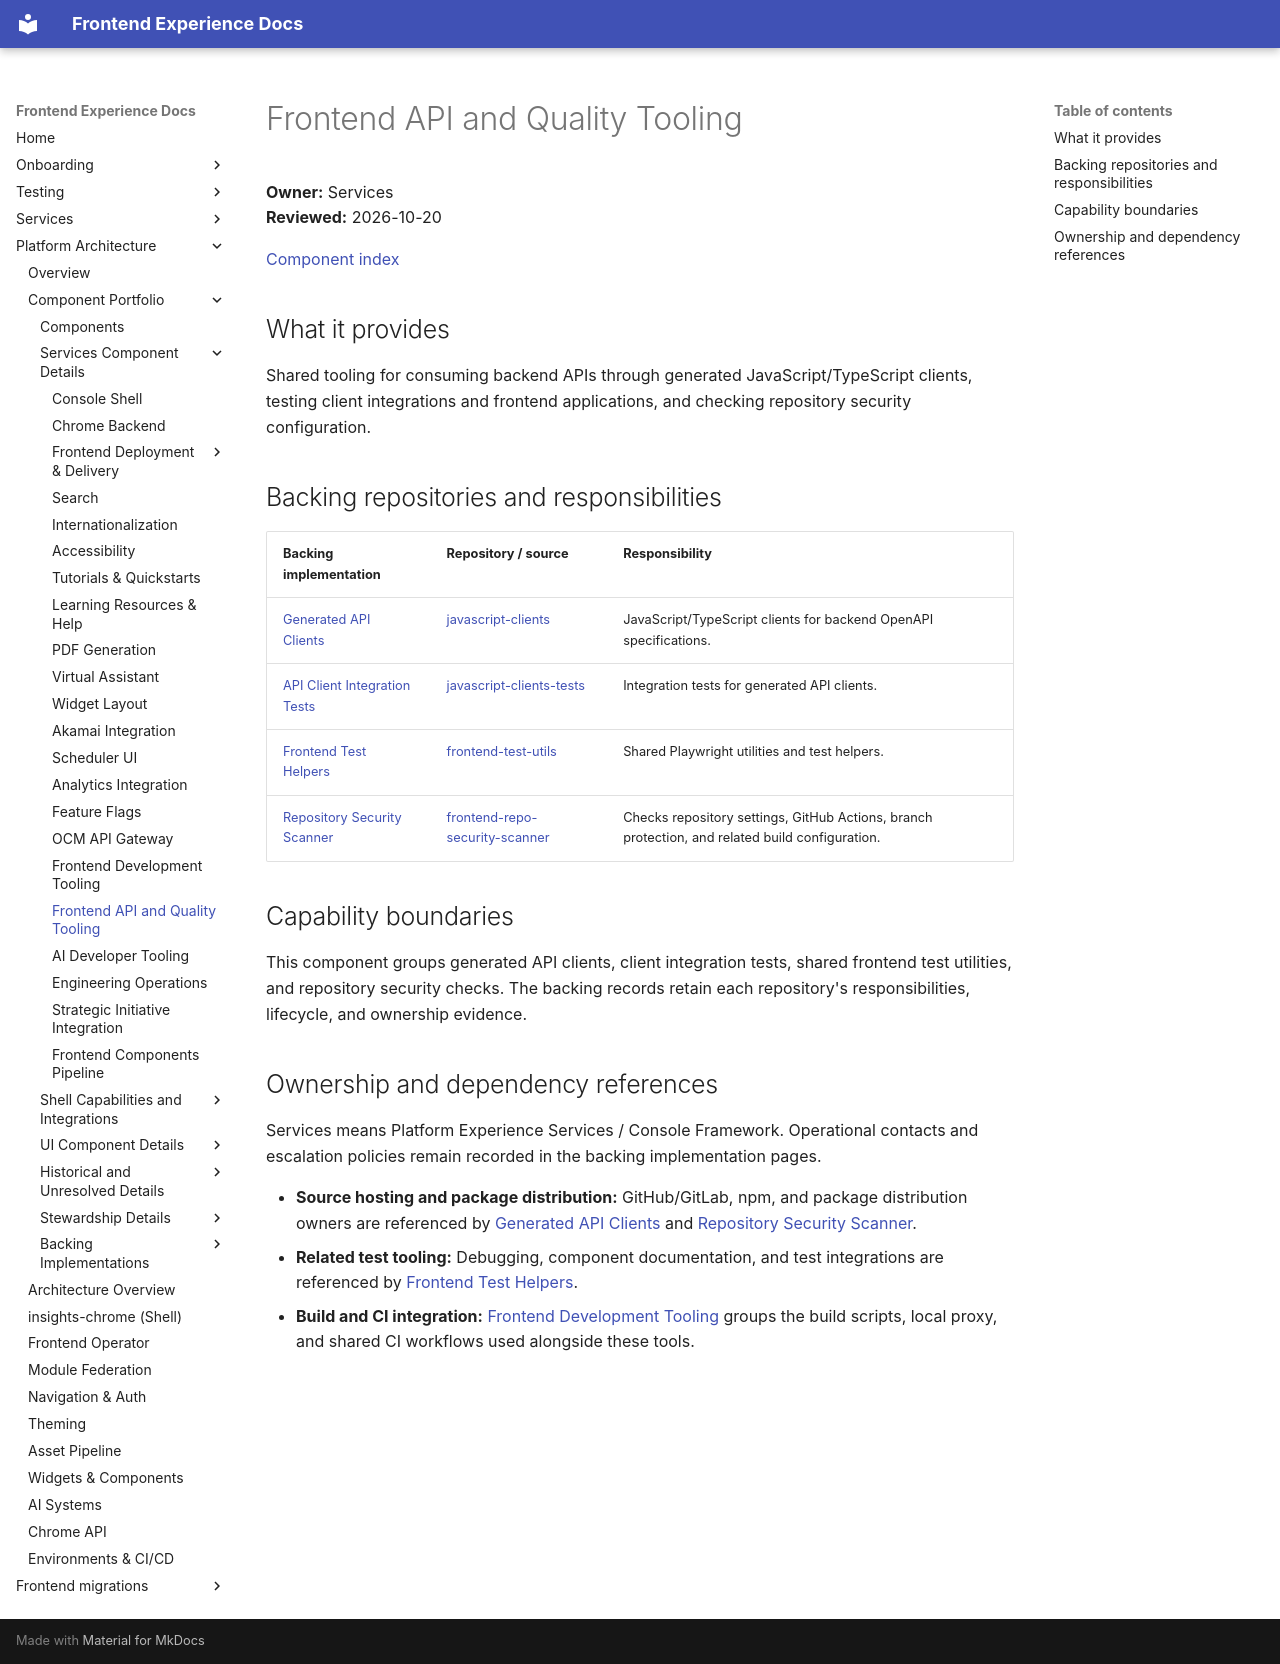

repository: RedHatInsights/frontend-experience-docs · page: platform/components/frontend-api-and-quality-tooling/index.html · generator: mkdocs

# Frontend API and Quality Tooling

**Owner:** Services  
**Reviewed:** 2026-10-20

[Component index](../component-catalog.md)

## What it provides

Shared tooling for consuming backend APIs through generated JavaScript/TypeScript clients, testing client integrations and frontend applications, and checking repository security configuration.

## Backing repositories and responsibilities

| Backing implementation | Repository / source | Responsibility |
|------------------------|---------------------|----------------|
| [Generated API Clients](javascript-clients.md) | [javascript-clients](https://github.com/RedHatInsights/javascript-clients) | JavaScript/TypeScript clients for backend OpenAPI specifications. |
| [API Client Integration Tests](javascript-clients-tests.md) | [javascript-clients-tests](https://github.com/RedHatInsights/javascript-clients-tests) | Integration tests for generated API clients. |
| [Frontend Test Helpers](frontend-test-utils.md) | [frontend-test-utils](https://github.com/RedHatInsights/frontend-test-utils) | Shared Playwright utilities and test helpers. |
| [Repository Security Scanner](frontend-repo-security-scanner.md) | [frontend-repo-security-scanner](https://github.com/RedHatInsights/frontend-repo-security-scanner) | Checks repository settings, GitHub Actions, branch protection, and related build configuration. |

## Capability boundaries

This component groups generated API clients, client integration tests, shared frontend test utilities, and repository security checks. The backing records retain each repository's responsibilities, lifecycle, and ownership evidence.

## Ownership and dependency references

Services means Platform Experience Services / Console Framework. Operational contacts and escalation policies remain recorded in the backing implementation pages.

- **Source hosting and package distribution:** GitHub/GitLab, npm, and package distribution owners are referenced by [Generated API Clients](javascript-clients.md) and [Repository Security Scanner](frontend-repo-security-scanner.md).
- **Related test tooling:** Debugging, component documentation, and test integrations are referenced by [Frontend Test Helpers](frontend-test-utils.md).
- **Build and CI integration:** [Frontend Development Tooling](frontend-development-tooling.md) groups the build scripts, local proxy, and shared CI workflows used alongside these tools.
